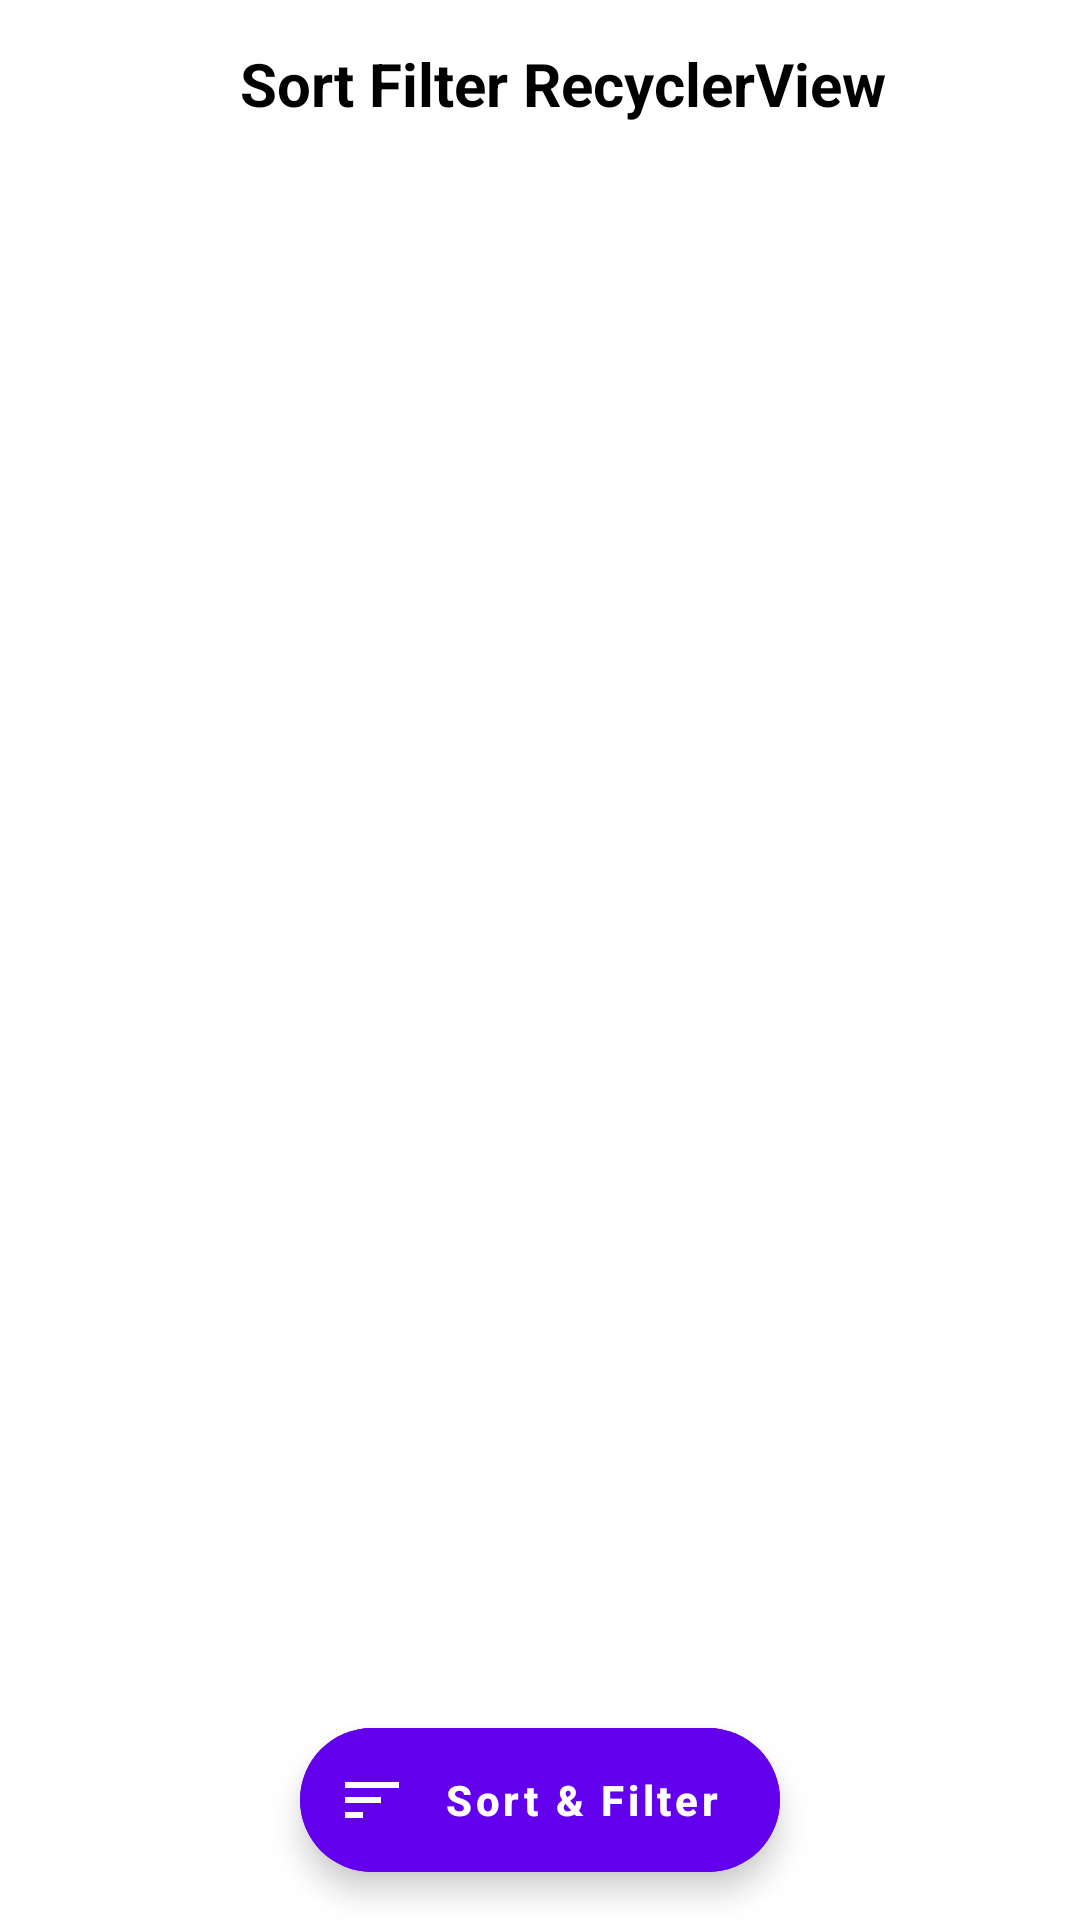

Android layout source for this screen:
<!-- AndroidManifest.xml: application theme Theme.SortFilterRecyclerView -->
<!-- res/layout/activity_main.xml -->
<?xml version="1.0" encoding="utf-8"?>
<androidx.coordinatorlayout.widget.CoordinatorLayout xmlns:android="http://schemas.android.com/apk/res/android"
    xmlns:app="http://schemas.android.com/apk/res-auto"
    xmlns:tools="http://schemas.android.com/tools"
    android:layout_width="match_parent"
    android:layout_height="match_parent"
    android:background="@android:color/white"
    android:fitsSystemWindows="true">

    <com.google.android.material.appbar.AppBarLayout
        android:layout_width="match_parent"
        android:layout_height="wrap_content"
        android:background="@android:color/white"
        android:theme="@style/AppTheme.AppBarOverlay"
        app:elevation="0dp">

        <androidx.appcompat.widget.Toolbar
            android:layout_width="match_parent"
            android:layout_height="wrap_content">

            <RelativeLayout
                android:layout_width="match_parent"
                android:layout_height="wrap_content">

                <TextView
                    android:layout_width="wrap_content"
                    android:layout_height="wrap_content"
                    android:layout_centerInParent="true"
                    android:text="@string/app_name"
                    android:textColor="@color/black"
                    android:textSize="20sp"
                    android:textStyle="bold" />

            </RelativeLayout>

        </androidx.appcompat.widget.Toolbar>

    </com.google.android.material.appbar.AppBarLayout>

    <LinearLayout
        android:layout_width="match_parent"
        android:layout_height="match_parent"
        android:orientation="vertical"
        app:layout_behavior="@string/appbar_scrolling_view_behavior">

        <androidx.recyclerview.widget.RecyclerView
            android:id="@+id/rvListData"
            android:layout_width="match_parent"
            android:layout_height="match_parent" />

    </LinearLayout>

    <com.google.android.material.floatingactionbutton.ExtendedFloatingActionButton
        android:id="@+id/fabFilter"
        android:layout_width="wrap_content"
        android:layout_height="wrap_content"
        android:layout_gravity="center|bottom"
        android:layout_margin="16dp"
        android:text="Sort &amp; Filter"
        android:textColor="@android:color/white"
        android:textSize="14sp"
        android:textStyle="bold"
        android:theme="@style/FabExtendedMaterialTheme"
        app:icon="@drawable/ic_sort"
        app:iconTint="@android:color/white" />

</androidx.coordinatorlayout.widget.CoordinatorLayout>
<!-- resources referenced by this layout -->
<resources>
  <!-- drawable ic_sort (drawable) -->
  <vector xmlns:android="http://schemas.android.com/apk/res/android"
      android:width="24dp"
      android:height="24dp"
      android:viewportWidth="24"
      android:viewportHeight="24"
      android:tint="@color/white"
      android:autoMirrored="true">
    <path
        android:fillColor="@android:color/white"
        android:pathData="M3,18h6v-2L3,16v2zM3,6v2h18L21,6L3,6zM3,13h12v-2L3,11v2z"/>
  </vector>
  <string name="app_name">Sort Filter RecyclerView</string>
  <style name="AppTheme.AppBarOverlay" parent="ThemeOverlay.AppCompat.Dark.ActionBar" />
  <style name="FabExtendedMaterialTheme" parent="Theme.MaterialComponents.Light.NoActionBar">
          <item name="android:backgroundTint">@color/purple_500</item>
          <item name="textAppearanceButton">@style/AppTextAppearance.Button</item>
      </style>
  <style name="Theme.SortFilterRecyclerView" parent="Theme.MaterialComponents.DayNight.NoActionBar">
          
          <item name="colorPrimary">@color/purple_500</item>
          <item name="colorPrimaryVariant">@color/purple_700</item>
          <item name="colorOnPrimary">@color/white</item>
          
          <item name="colorSecondary">@color/teal_200</item>
          <item name="colorSecondaryVariant">@color/teal_700</item>
          <item name="colorOnSecondary">@color/black</item>
  
          <item name="bottomSheetDialogTheme">@style/AppBottomSheetDialogTheme</item>
      </style>
  <style name="AppTextAppearance.Button" parent="TextAppearance.MaterialComponents.Button">
          <item name="android:textAllCaps">false</item>
      </style>
  <style name="AppBottomSheetDialogTheme" parent="Theme.Design.Light.BottomSheetDialog">
          <item name="bottomSheetStyle">@style/AppModalStyle</item>
      </style>
  <style name="AppModalStyle" parent="Widget.Design.BottomSheet.Modal">
          <item name="android:background">@drawable/bg_rounded_rect</item>
      </style>
  <!-- drawable bg_rounded_rect (drawable) -->
  <?xml version="1.0" encoding="utf-8"?>
  <shape xmlns:android="http://schemas.android.com/apk/res/android"
      android:shape="rectangle">
      <solid android:color="@android:color/white" />
      <corners
          android:topLeftRadius="25dp"
          android:topRightRadius="25dp" />
  </shape>
  <!-- not gathered from this repository: default colours our renderer supplied (Android Studio template values) -->
  <color name="purple_500">#FF6200EE</color>
  <color name="purple_700">#FF3700B3</color>
  <color name="teal_200">#FF03DAC5</color>
  <color name="teal_700">#FF018786</color>
  <color name="black">#FF000000</color>
  <color name="white">#FFFFFFFF</color>
</resources>
